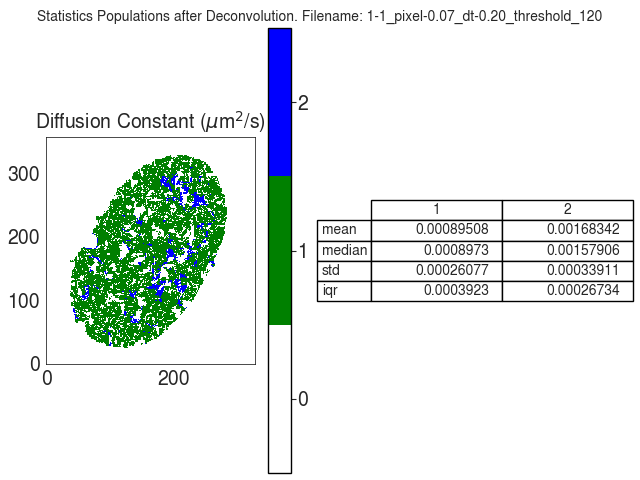

The data file committed next to this chart (first rows):
D
, 1, 2
mean, 0.0008951, 0.001683
median, 0.0008973, 0.001579
std, 0.0002608, 0.0003391
iqr, 0.0003923, 0.0002673
